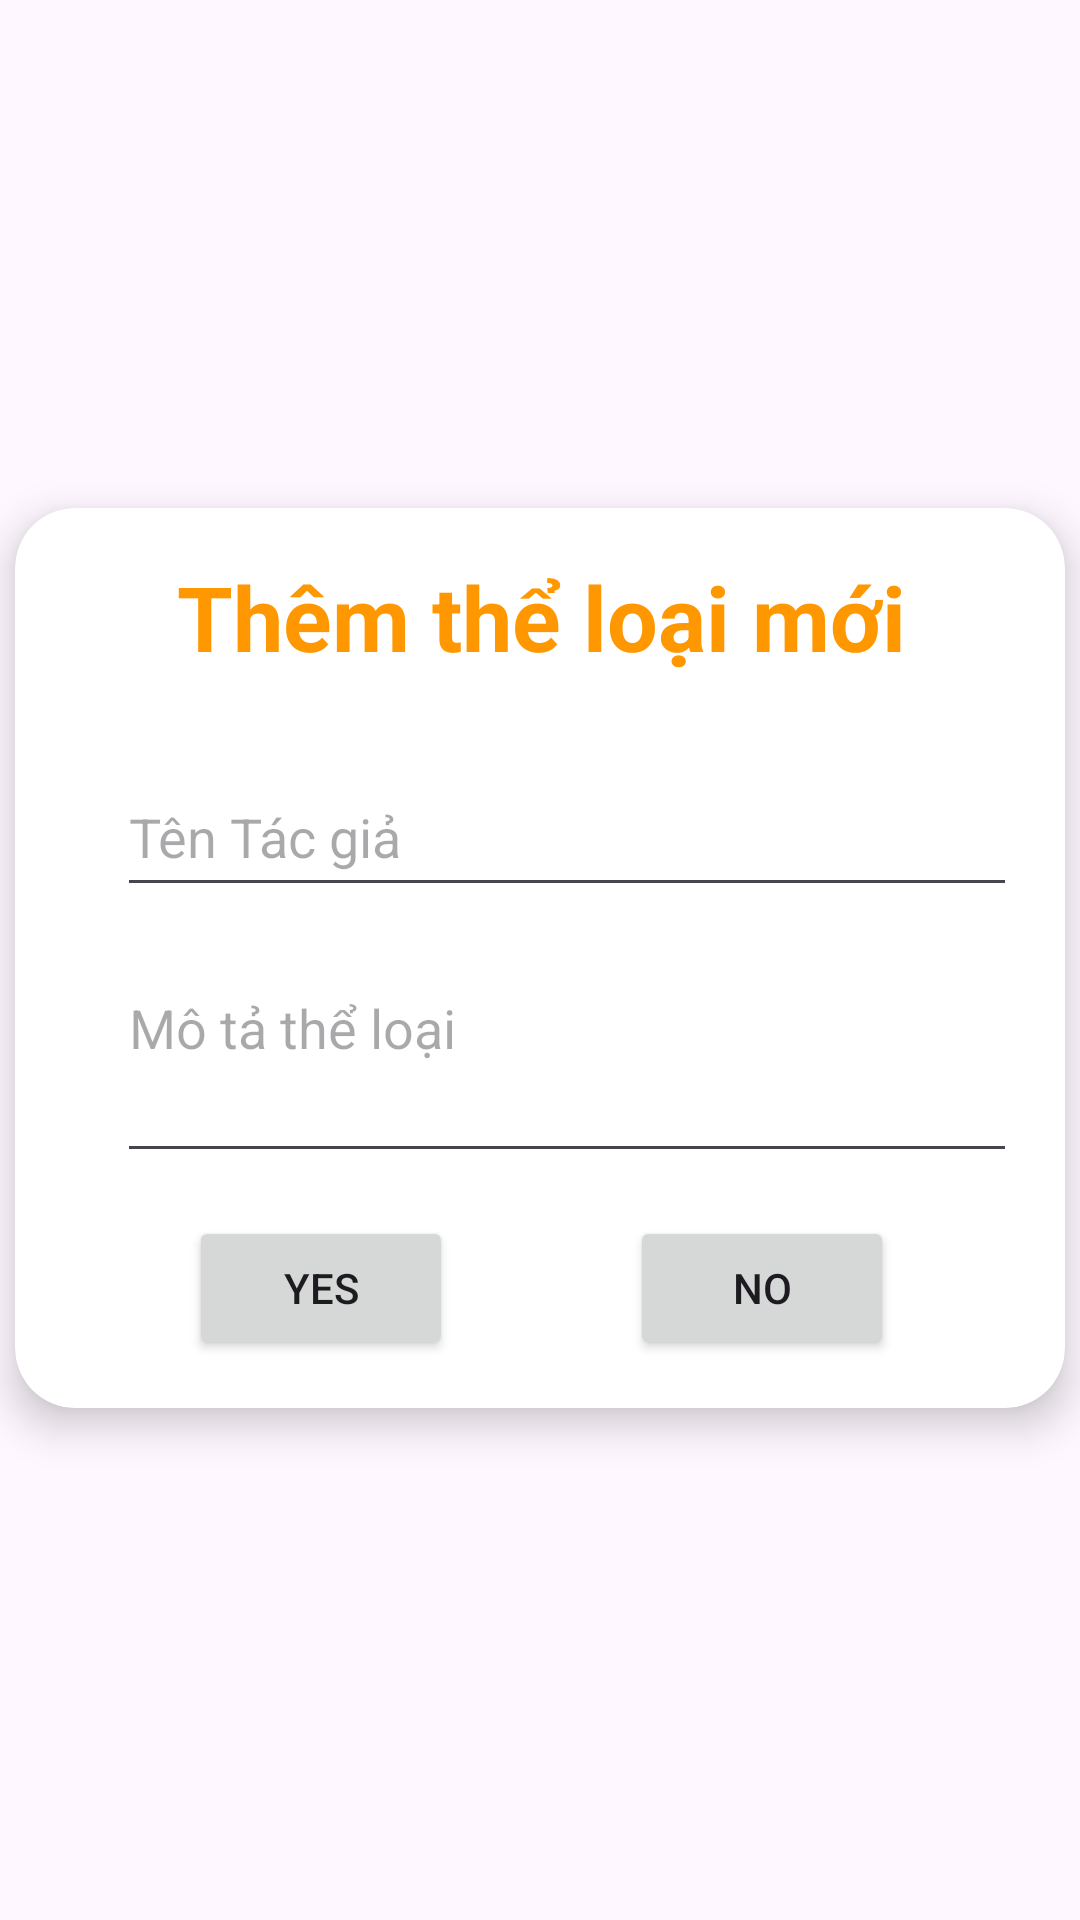

Android layout source for this screen:
<!-- AndroidManifest.xml: application theme Theme.APP_BAN_SACH -->
<!-- res/layout/dialog_add_theloai.xml -->
<?xml version="1.0" encoding="utf-8"?>
<androidx.constraintlayout.widget.ConstraintLayout xmlns:android="http://schemas.android.com/apk/res/android"
    xmlns:app="http://schemas.android.com/apk/res-auto"
    xmlns:tools="http://schemas.android.com/tools"
    android:layout_width="match_parent"
    android:layout_height="match_parent">

    <androidx.cardview.widget.CardView
        android:layout_width="350dp"
        android:layout_height="300dp"
        android:elevation="5dp"
        android:translationZ="6dp"
        app:cardCornerRadius="20dp"
        app:layout_constraintBottom_toBottomOf="parent"
        app:layout_constraintEnd_toEndOf="parent"
        app:layout_constraintStart_toStartOf="parent"
        app:layout_constraintTop_toTopOf="parent"
        app:layout_constraintVertical_bias="0.498">
        <androidx.constraintlayout.widget.ConstraintLayout
            android:layout_width="match_parent"
            android:layout_height="match_parent">

            <TextView
                android:layout_width="wrap_content"
                android:layout_height="wrap_content"
                android:text="Thêm thể loại mới"
                android:textColor="#FF9800"
                android:textSize="30dp"
                android:textStyle="bold"
                app:layout_constraintBottom_toBottomOf="parent"
                app:layout_constraintEnd_toEndOf="parent"
                app:layout_constraintHorizontal_bias="0.504"
                app:layout_constraintStart_toStartOf="parent"
                app:layout_constraintTop_toTopOf="parent"
                app:layout_constraintVertical_bias="0.061">

            </TextView>

            <EditText
                android:id="@+id/edt_add_tentheloai"
                android:layout_width="300dp"
                android:layout_height="50dp"
                android:hint="Tên Tác giả"
                app:layout_constraintBottom_toBottomOf="parent"
                app:layout_constraintEnd_toEndOf="parent"
                app:layout_constraintHorizontal_bias="0.68"
                app:layout_constraintStart_toStartOf="parent"
                app:layout_constraintTop_toTopOf="parent"
                app:layout_constraintVertical_bias="0.332" />

            <EditText
                android:id="@+id/edt_add_motatheloai"
                android:layout_width="300dp"
                android:layout_height="100dp"
                android:hint="Mô tả thể loại"
                app:layout_constraintBottom_toBottomOf="parent"
                app:layout_constraintEnd_toEndOf="parent"
                app:layout_constraintHorizontal_bias="0.68"
                app:layout_constraintStart_toStartOf="parent"
                app:layout_constraintTop_toTopOf="parent"
                app:layout_constraintVertical_bias="0.608" />

            <Button
                android:id="@+id/btn_yes_theloai_add"
                android:layout_width="wrap_content"
                android:layout_height="wrap_content"
                android:text="YES"
                app:layout_constraintBottom_toBottomOf="parent"
                app:layout_constraintEnd_toEndOf="parent"
                app:layout_constraintHorizontal_bias="0.221"
                app:layout_constraintStart_toStartOf="parent"
                app:layout_constraintTop_toTopOf="parent"
                app:layout_constraintVertical_bias="0.936"></Button>

            <Button
                android:id="@+id/btn_no_theloai_add"
                android:layout_width="wrap_content"
                android:layout_height="wrap_content"
                android:text="NO"
                app:layout_constraintBottom_toBottomOf="parent"
                app:layout_constraintEnd_toEndOf="parent"
                app:layout_constraintHorizontal_bias="0.782"
                app:layout_constraintStart_toStartOf="parent"
                app:layout_constraintTop_toTopOf="parent"
                app:layout_constraintVertical_bias="0.936"></Button>
        </androidx.constraintlayout.widget.ConstraintLayout>

    </androidx.cardview.widget.CardView>

</androidx.constraintlayout.widget.ConstraintLayout>
<!-- resources referenced by this layout -->
<resources>
  <style name="Theme.APP_BAN_SACH" parent="Base.Theme.APP_BAN_SACH" />
  <style name="Base.Theme.APP_BAN_SACH" parent="Theme.Material3.DayNight.NoActionBar">
          
          
      </style>
</resources>
